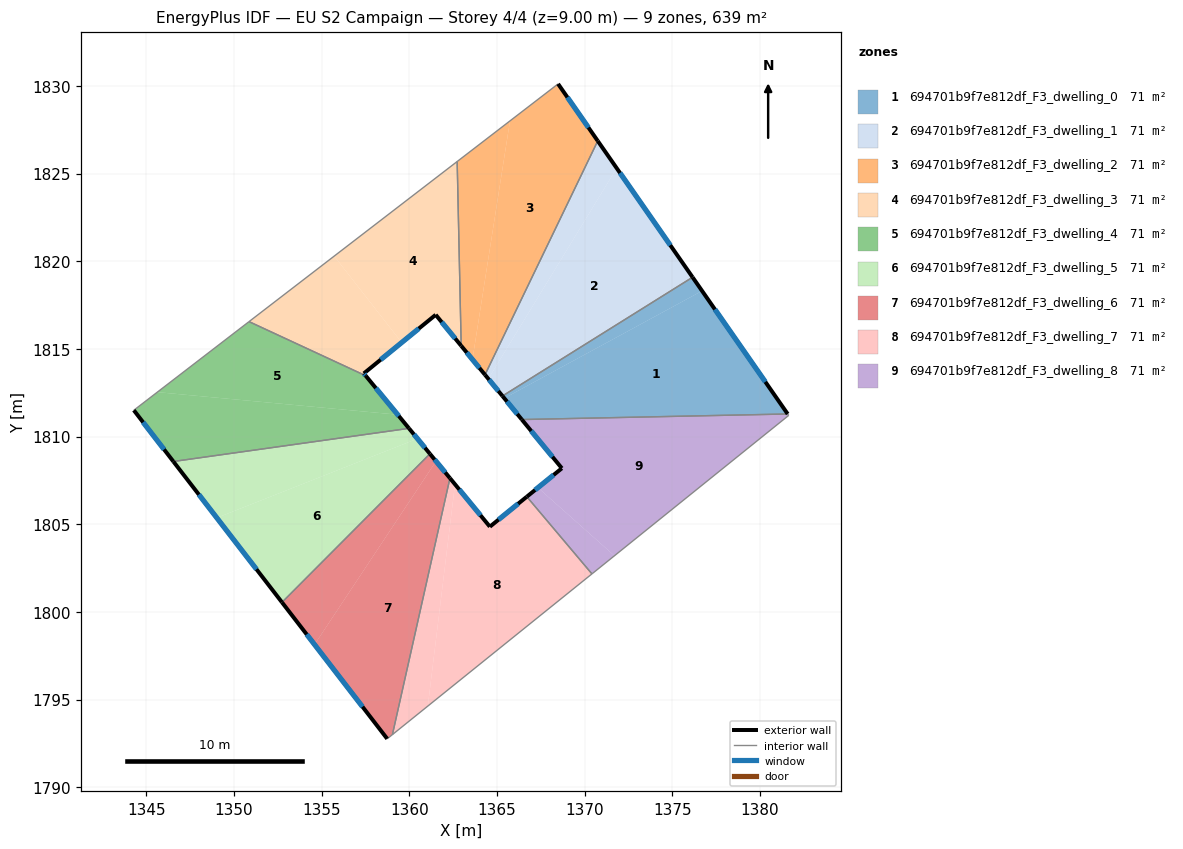
=== STOREY PLAN SPEC (per zone: floor XY polygon, exterior-wall plan segments, windows/doors) ===
zone 1: 694701b9f7e812df_F3_dwelling_0  (71.0 m²)
  floor: (1376.69, 1818.31) (1381.58, 1811.29) (1366.41, 1810.97) (1365.41, 1812.18)
  floor: (1376.15, 1819.09) (1376.69, 1818.31) (1365.41, 1812.18) (1365.31, 1812.31)
  exterior wall: (1365.31, 1812.31) – (1366.41, 1810.97)  [1.7 m]
    window: (1365.57, 1812.00) – (1366.15, 1811.29)  [1.5 m²]
  exterior wall: (1381.58, 1811.29) – (1376.15, 1819.09)  [9.5 m]
    window: (1380.30, 1813.12) – (1377.42, 1817.26)  [8.0 m²]
  interior walls: 2
zone 2: 694701b9f7e812df_F3_dwelling_1  (71.0 m²)
  floor: (1371.82, 1825.31) (1376.15, 1819.09) (1365.31, 1812.31) (1364.50, 1813.29)
  floor: (1370.74, 1826.86) (1371.82, 1825.31) (1364.50, 1813.29) (1364.31, 1813.52)
  exterior wall: (1364.31, 1813.52) – (1365.31, 1812.31)  [1.6 m]
    window: (1364.54, 1813.24) – (1365.07, 1812.60)  [1.3 m²]
  exterior wall: (1376.15, 1819.09) – (1370.74, 1826.86)  [9.5 m]
    window: (1374.88, 1820.91) – (1372.01, 1825.04)  [8.0 m²]
  interior walls: 2
zone 3: 694701b9f7e812df_F3_dwelling_2  (71.0 m²)
  floor: (1368.48, 1830.12) (1370.74, 1826.86) (1364.31, 1813.52) (1363.60, 1814.40) (1365.74, 1828.00)
  floor: (1365.74, 1828.00) (1363.60, 1814.40) (1362.95, 1815.18) (1362.72, 1825.69)
  exterior wall: (1362.95, 1815.18) – (1364.31, 1813.52)  [2.1 m]
    window: (1363.27, 1814.79) – (1363.99, 1813.91)  [1.8 m²]
  exterior wall: (1370.74, 1826.86) – (1368.48, 1830.12)  [4.0 m]
    window: (1370.21, 1827.63) – (1369.01, 1829.35)  [3.3 m²]
  interior walls: 3
zone 4: 694701b9f7e812df_F3_dwelling_3  (71.0 m²)
  floor: (1362.72, 1825.69) (1362.95, 1815.18) (1361.50, 1816.95) (1359.56, 1815.36) (1355.71, 1820.29)
  floor: (1355.71, 1820.29) (1359.56, 1815.36) (1357.40, 1813.60) (1357.51, 1813.47) (1350.85, 1816.56)
  exterior wall: (1361.50, 1816.95) – (1362.95, 1815.18)  [2.3 m]
    window: (1361.84, 1816.53) – (1362.61, 1815.59)  [1.9 m²]
  exterior wall: (1357.40, 1813.60) – (1361.50, 1816.95)  [5.3 m]
    window: (1358.36, 1814.39) – (1360.54, 1816.16)  [4.5 m²]
  exterior wall: (1357.51, 1813.47) – (1357.40, 1813.60)  [0.2 m]
    window: (1357.48, 1813.50) – (1357.42, 1813.57)  [0.1 m²]
  interior walls: 3
zone 5: 694701b9f7e812df_F3_dwelling_4  (71.0 m²)
  floor: (1357.51, 1813.47) (1359.33, 1811.25) (1345.62, 1812.53) (1350.85, 1816.56)
  floor: (1359.33, 1811.25) (1359.97, 1810.47) (1346.54, 1808.58) (1344.28, 1811.50) (1345.62, 1812.53)
  exterior wall: (1359.97, 1810.47) – (1357.51, 1813.47)  [3.9 m]
    window: (1359.40, 1811.17) – (1358.09, 1812.76)  [3.3 m²]
  exterior wall: (1344.28, 1811.50) – (1346.54, 1808.58)  [3.7 m]
    window: (1344.81, 1810.82) – (1346.01, 1809.26)  [3.1 m²]
  interior walls: 3
zone 6: 694701b9f7e812df_F3_dwelling_5  (71.0 m²)
  floor: (1360.46, 1809.88) (1361.17, 1809.02) (1352.73, 1800.54) (1349.02, 1805.36)
  floor: (1359.97, 1810.47) (1360.46, 1809.88) (1349.02, 1805.36) (1346.54, 1808.58)
  exterior wall: (1361.17, 1809.02) – (1359.97, 1810.47)  [1.9 m]
    window: (1360.89, 1809.36) – (1360.26, 1810.13)  [1.6 m²]
  exterior wall: (1346.54, 1808.58) – (1352.73, 1800.54)  [10.1 m]
    window: (1347.99, 1806.69) – (1351.28, 1802.43)  [8.6 m²]
  interior walls: 2
zone 7: 694701b9f7e812df_F3_dwelling_6  (71.0 m²)
  floor: (1361.17, 1809.02) (1361.52, 1808.59) (1354.59, 1798.14) (1352.73, 1800.54)
  floor: (1361.52, 1808.59) (1362.31, 1807.63) (1359.03, 1793.00) (1358.73, 1792.76) (1354.59, 1798.14)
  exterior wall: (1362.31, 1807.63) – (1361.17, 1809.02)  [1.8 m]
    window: (1362.04, 1807.95) – (1361.44, 1808.69)  [1.5 m²]
  exterior wall: (1352.73, 1800.54) – (1358.73, 1792.76)  [9.8 m]
    window: (1354.14, 1798.72) – (1357.32, 1794.59)  [8.3 m²]
  interior walls: 3
zone 8: 694701b9f7e812df_F3_dwelling_7  (71.0 m²)
  floor: (1366.70, 1806.57) (1370.41, 1802.17) (1361.05, 1794.63) (1362.60, 1807.28) (1364.59, 1804.86)
  floor: (1362.31, 1807.63) (1362.60, 1807.28) (1361.05, 1794.63) (1359.03, 1793.00)
  exterior wall: (1364.59, 1804.86) – (1362.31, 1807.63)  [3.6 m]
    window: (1364.05, 1805.51) – (1362.85, 1806.98)  [3.0 m²]
  exterior wall: (1366.70, 1806.57) – (1364.59, 1804.86)  [2.7 m]
    window: (1366.20, 1806.17) – (1365.08, 1805.26)  [2.3 m²]
  interior walls: 3
zone 9: 694701b9f7e812df_F3_dwelling_8  (71.0 m²)
  floor: (1371.69, 1803.20) (1370.41, 1802.17) (1366.70, 1806.57) (1367.33, 1807.08)
  floor: (1381.58, 1811.29) (1381.63, 1811.21) (1371.69, 1803.20) (1367.33, 1807.08) (1368.70, 1808.19) (1366.41, 1810.97)
  exterior wall: (1368.70, 1808.19) – (1366.70, 1806.57)  [2.6 m]
    window: (1368.23, 1807.81) – (1367.17, 1806.95)  [2.2 m²]
  exterior wall: (1366.41, 1810.97) – (1368.70, 1808.19)  [3.6 m]
    window: (1366.95, 1810.32) – (1368.16, 1808.84)  [3.0 m²]
  interior walls: 4

=== DERIVED (storey summary) ===
Building: EU S2 Campaign
Storey: 4 of 4  (floor level z = 9.00 m)
Storey gross floor area: 639.1 m²
Zones on this storey: 9
  - 694701b9f7e812df_F3_dwelling_0: floor 71.0 m²; exterior wall 11.2 m (33.7 m²); 2 window(s) 9.5 m²; WWR 28.1%
  - 694701b9f7e812df_F3_dwelling_1: floor 71.0 m²; exterior wall 11.0 m (33.1 m²); 2 window(s) 9.3 m²; WWR 28.1%
  - 694701b9f7e812df_F3_dwelling_2: floor 71.0 m²; exterior wall 6.1 m (18.3 m²); 2 window(s) 5.1 m²; WWR 28.1%
  - 694701b9f7e812df_F3_dwelling_3: floor 71.0 m²; exterior wall 7.8 m (23.3 m²); 3 window(s) 6.5 m²; WWR 28.1%
  - 694701b9f7e812df_F3_dwelling_4: floor 71.0 m²; exterior wall 7.6 m (22.7 m²); 2 window(s) 6.4 m²; WWR 28.1%
  - 694701b9f7e812df_F3_dwelling_5: floor 71.0 m²; exterior wall 12.0 m (36.1 m²); 2 window(s) 10.1 m²; WWR 28.1%
  - 694701b9f7e812df_F3_dwelling_6: floor 71.0 m²; exterior wall 11.6 m (34.9 m²); 2 window(s) 9.8 m²; WWR 28.1%
  - 694701b9f7e812df_F3_dwelling_7: floor 71.0 m²; exterior wall 6.3 m (18.9 m²); 2 window(s) 5.3 m²; WWR 28.1%
  - 694701b9f7e812df_F3_dwelling_8: floor 71.0 m²; exterior wall 6.2 m (18.5 m²); 2 window(s) 5.2 m²; WWR 28.1%
Zone adjacency (shared interzone walls):
  - 694701b9f7e812df_F3_dwelling_0 ↔ 694701b9f7e812df_F3_dwelling_1
  - 694701b9f7e812df_F3_dwelling_0 ↔ 694701b9f7e812df_F3_dwelling_8
  - 694701b9f7e812df_F3_dwelling_1 ↔ 694701b9f7e812df_F3_dwelling_2
  - 694701b9f7e812df_F3_dwelling_2 ↔ 694701b9f7e812df_F3_dwelling_3
  - 694701b9f7e812df_F3_dwelling_3 ↔ 694701b9f7e812df_F3_dwelling_4
  - 694701b9f7e812df_F3_dwelling_4 ↔ 694701b9f7e812df_F3_dwelling_5
  - 694701b9f7e812df_F3_dwelling_5 ↔ 694701b9f7e812df_F3_dwelling_6
  - 694701b9f7e812df_F3_dwelling_6 ↔ 694701b9f7e812df_F3_dwelling_7
  - 694701b9f7e812df_F3_dwelling_7 ↔ 694701b9f7e812df_F3_dwelling_8